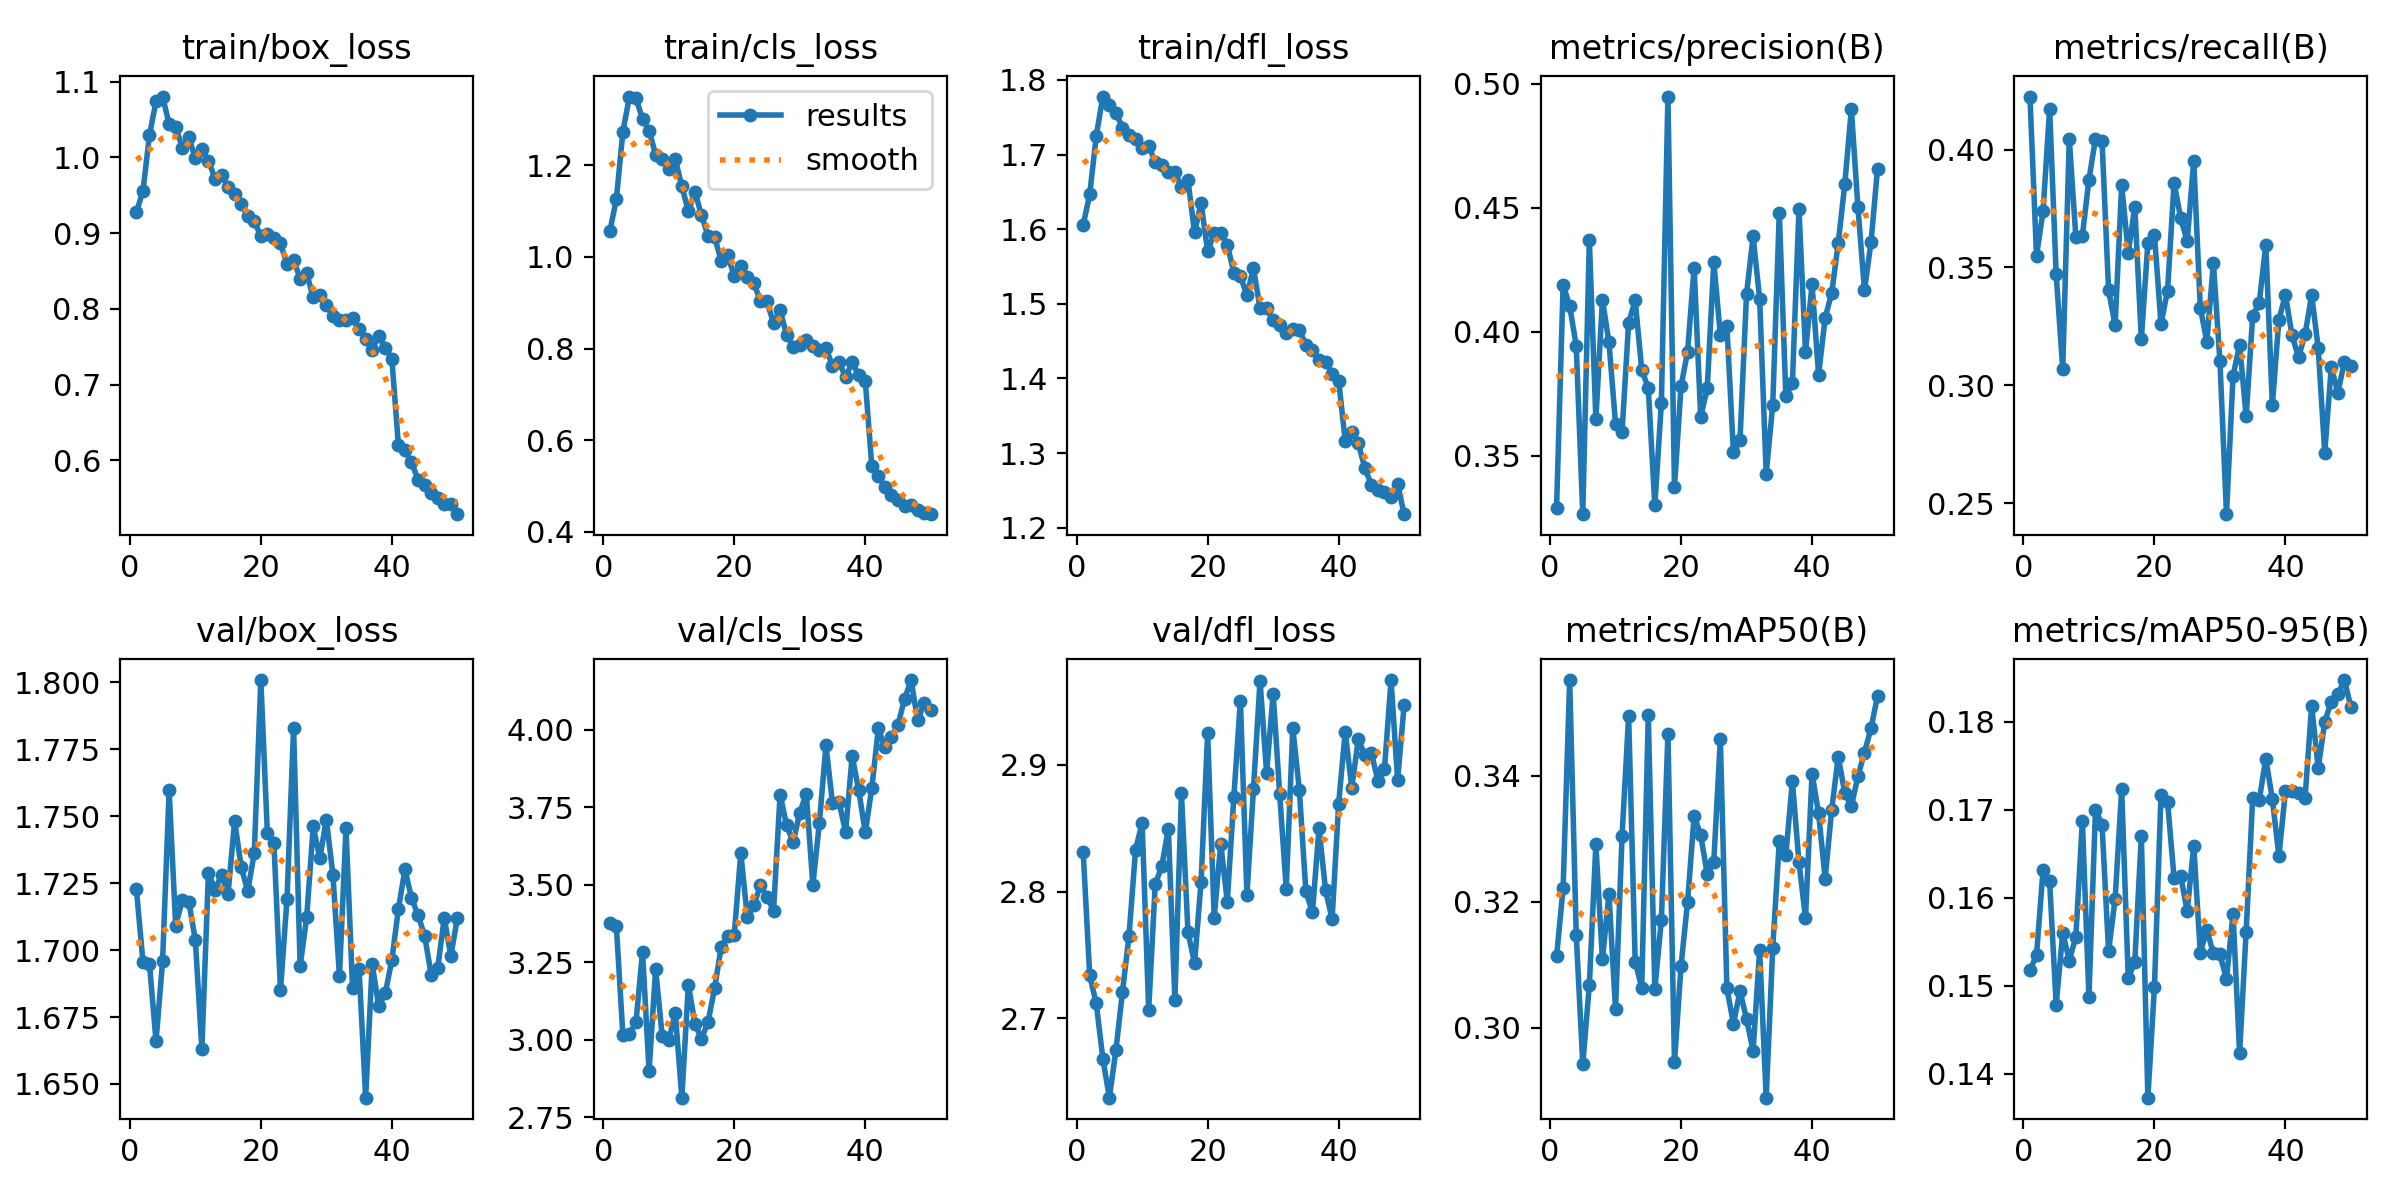

Source data for this figure (header and first rows):
epoch, time, train/box_loss, train/cls_loss, train/dfl_loss, metrics/precision(B), metrics/recall(B), metrics/mAP50(B), metrics/mAP50-95(B), val/box_loss, val/cls_loss, val/dfl_loss, lr/pg0, lr/pg1, lr/pg2
1, 93.86, 0.9275, 1.056, 1.605, 0.3292, 0.4225, 0.3113, 0.1518, 1.723, 3.375, 2.831, 0.000284, 0.000284, 0.000284
2, 182.2, 0.9553, 1.126, 1.647, 0.4189, 0.355, 0.3222, 0.1535, 1.696, 3.368, 2.734, 0.0005573, 0.0005573, 0.0005573
3, 270.1, 1.029, 1.274, 1.725, 0.4105, 0.3738, 0.3552, 0.1632, 1.695, 3.015, 2.712, 0.0008194, 0.0008194, 0.0008194
4, 357.6, 1.074, 1.351, 1.778, 0.3944, 0.4173, 0.3148, 0.1619, 1.666, 3.018, 2.668, 0.000855, 0.000855, 0.000855
5, 445.1, 1.08, 1.347, 1.766, 0.3265, 0.3472, 0.2942, 0.1478, 1.696, 3.056, 2.637, 0.000837, 0.000837, 0.000837
6, 532.3, 1.044, 1.301, 1.756, 0.4369, 0.3069, 0.3068, 0.156, 1.76, 3.284, 2.675, 0.000819, 0.000819, 0.000819
7, 620, 1.041, 1.276, 1.736, 0.3647, 0.4045, 0.3291, 0.1529, 1.709, 2.899, 2.721, 0.000801, 0.000801, 0.000801
8, 707.2, 1.013, 1.224, 1.727, 0.413, 0.3631, 0.3109, 0.1555, 1.719, 3.228, 2.765, 0.000783, 0.000783, 0.000783
9, 794.7, 1.027, 1.213, 1.72, 0.3957, 0.3634, 0.3212, 0.1687, 1.718, 3.012, 2.833, 0.0007649, 0.0007649, 0.0007649
10, 882.3, 0.9988, 1.193, 1.708, 0.3629, 0.3872, 0.3029, 0.1487, 1.704, 2.998, 2.854, 0.0007469, 0.0007469, 0.0007469
11, 969.7, 1.01, 1.214, 1.712, 0.3598, 0.4045, 0.3305, 0.17, 1.663, 3.087, 2.707, 0.0007289, 0.0007289, 0.0007289
12, 1057, 0.9958, 1.155, 1.69, 0.4036, 0.4038, 0.3495, 0.1683, 1.729, 2.813, 2.806, 0.0007109, 0.0007109, 0.0007109
13, 1145, 0.9719, 1.1, 1.686, 0.4127, 0.3404, 0.3105, 0.1539, 1.723, 3.178, 2.82, 0.0006929, 0.0006929, 0.0006929
14, 1232, 0.977, 1.143, 1.677, 0.3847, 0.3255, 0.3064, 0.1599, 1.728, 3.051, 2.85, 0.0006749, 0.0006749, 0.0006749
15, 1319, 0.9611, 1.091, 1.677, 0.3773, 0.385, 0.3496, 0.1723, 1.721, 3.003, 2.715, 0.0006569, 0.0006569, 0.0006569
16, 1407, 0.9517, 1.046, 1.657, 0.3301, 0.3562, 0.3062, 0.1509, 1.748, 3.057, 2.878, 0.0006389, 0.0006389, 0.0006389
17, 1494, 0.9386, 1.043, 1.666, 0.3714, 0.3758, 0.3171, 0.1527, 1.731, 3.165, 2.768, 0.0006209, 0.0006209, 0.0006209
18, 1581, 0.922, 0.9923, 1.596, 0.4948, 0.3196, 0.3466, 0.167, 1.722, 3.298, 2.744, 0.0006029, 0.0006029, 0.0006029
19, 1669, 0.9156, 1.003, 1.635, 0.3375, 0.3604, 0.2945, 0.1373, 1.736, 3.336, 2.808, 0.0005849, 0.0005849, 0.0005849
20, 1756, 0.8959, 0.9588, 1.57, 0.3781, 0.3639, 0.3098, 0.1499, 1.801, 3.337, 2.925, 0.0005669, 0.0005669, 0.0005669
21, 1843, 0.8992, 0.9809, 1.595, 0.392, 0.3261, 0.32, 0.1717, 1.744, 3.603, 2.779, 0.0005489, 0.0005489, 0.0005489
22, 1931, 0.8931, 0.9565, 1.595, 0.4259, 0.3401, 0.3336, 0.1709, 1.74, 3.394, 2.838, 0.0005309, 0.0005309, 0.0005309
23, 2018, 0.8866, 0.9431, 1.579, 0.3657, 0.3859, 0.3306, 0.1623, 1.685, 3.434, 2.792, 0.0005129, 0.0005129, 0.0005129
24, 2105, 0.8587, 0.9029, 1.542, 0.3773, 0.371, 0.3244, 0.1625, 1.719, 3.498, 2.875, 0.0004949, 0.0004949, 0.0004949
25, 2192, 0.8646, 0.903, 1.537, 0.4281, 0.3612, 0.3263, 0.1585, 1.783, 3.461, 2.95, 0.0004768, 0.0004768, 0.0004768
26, 2280, 0.8398, 0.8551, 1.512, 0.3987, 0.3951, 0.3458, 0.1659, 1.694, 3.416, 2.798, 0.0004588, 0.0004588, 0.0004588
27, 2367, 0.8468, 0.8837, 1.548, 0.4025, 0.333, 0.3063, 0.1538, 1.712, 3.791, 2.881, 0.0004408, 0.0004408, 0.0004408
28, 2454, 0.8151, 0.8297, 1.494, 0.3514, 0.3185, 0.3006, 0.1563, 1.746, 3.692, 2.966, 0.0004228, 0.0004228, 0.0004228
29, 2541, 0.8189, 0.8034, 1.494, 0.3564, 0.3518, 0.3058, 0.1537, 1.734, 3.637, 2.894, 0.0004048, 0.0004048, 0.0004048
30, 2629, 0.8047, 0.8069, 1.478, 0.4152, 0.3102, 0.3014, 0.1535, 1.749, 3.732, 2.956, 0.0003868, 0.0003868, 0.0003868
31, 2716, 0.7911, 0.8186, 1.471, 0.4385, 0.2453, 0.2963, 0.1508, 1.728, 3.793, 2.877, 0.0003688, 0.0003688, 0.0003688
32, 2803, 0.7856, 0.806, 1.46, 0.4134, 0.304, 0.3124, 0.1582, 1.69, 3.499, 2.802, 0.0003508, 0.0003508, 0.0003508
33, 2890, 0.7858, 0.7977, 1.466, 0.3428, 0.3173, 0.2889, 0.1423, 1.745, 3.699, 2.929, 0.0003328, 0.0003328, 0.0003328
34, 2978, 0.7876, 0.8011, 1.465, 0.3706, 0.2869, 0.3127, 0.1561, 1.686, 3.949, 2.88, 0.0003148, 0.0003148, 0.0003148
35, 3065, 0.7733, 0.7622, 1.445, 0.4481, 0.3295, 0.3296, 0.1713, 1.693, 3.763, 2.8, 0.0002968, 0.0002968, 0.0002968
36, 3152, 0.7605, 0.7702, 1.439, 0.374, 0.335, 0.3275, 0.1711, 1.645, 3.766, 2.784, 0.0002788, 0.0002788, 0.0002788
37, 3239, 0.7457, 0.7376, 1.425, 0.3793, 0.3597, 0.3391, 0.1758, 1.695, 3.67, 2.85, 0.0002608, 0.0002608, 0.0002608
38, 3327, 0.7648, 0.7698, 1.422, 0.4493, 0.2915, 0.3262, 0.1712, 1.679, 3.915, 2.801, 0.0002428, 0.0002428, 0.0002428
39, 3414, 0.7487, 0.7418, 1.406, 0.392, 0.3278, 0.3175, 0.1648, 1.684, 3.806, 2.778, 0.0002248, 0.0002248, 0.0002248
40, 3501, 0.7345, 0.7297, 1.397, 0.4191, 0.3384, 0.3403, 0.1721, 1.696, 3.669, 2.869, 0.0002068, 0.0002068, 0.0002068
41, 3589, 0.6201, 0.5433, 1.317, 0.3826, 0.3212, 0.334, 0.1722, 1.715, 3.811, 2.926, 0.0001887, 0.0001887, 0.0001887
42, 3675, 0.6134, 0.5224, 1.329, 0.4057, 0.312, 0.3237, 0.1719, 1.73, 4.004, 2.882, 0.0001707, 0.0001707, 0.0001707
43, 3762, 0.5975, 0.4971, 1.313, 0.4156, 0.3216, 0.3346, 0.1714, 1.719, 3.943, 2.92, 0.0001527, 0.0001527, 0.0001527
44, 3848, 0.5747, 0.4793, 1.28, 0.4358, 0.3383, 0.343, 0.1819, 1.713, 3.976, 2.908, 0.0001347, 0.0001347, 0.0001347
45, 3935, 0.5681, 0.4701, 1.258, 0.4596, 0.3159, 0.3372, 0.1747, 1.705, 4.016, 2.91, 0.0001167, 0.0001167, 0.0001167
46, 4021, 0.5566, 0.4557, 1.25, 0.4898, 0.2715, 0.3352, 0.18, 1.691, 4.099, 2.887, 9.87129e-05, 9.87129e-05, 9.87129e-05
47, 4108, 0.551, 0.4571, 1.247, 0.4503, 0.3078, 0.3399, 0.1823, 1.693, 4.16, 2.897, 8.07065e-05, 8.07065e-05, 8.07065e-05
48, 4195, 0.5429, 0.4477, 1.241, 0.4168, 0.2969, 0.3437, 0.1832, 1.712, 4.03, 2.967, 6.27001e-05, 6.27001e-05, 6.27001e-05
49, 4281, 0.542, 0.4406, 1.258, 0.436, 0.31, 0.3475, 0.1848, 1.698, 4.085, 2.888, 4.46937e-05, 4.46937e-05, 4.46937e-05
50, 4368, 0.529, 0.438, 1.218, 0.4657, 0.308, 0.3527, 0.1817, 1.712, 4.063, 2.947, 2.66873e-05, 2.66873e-05, 2.66873e-05
